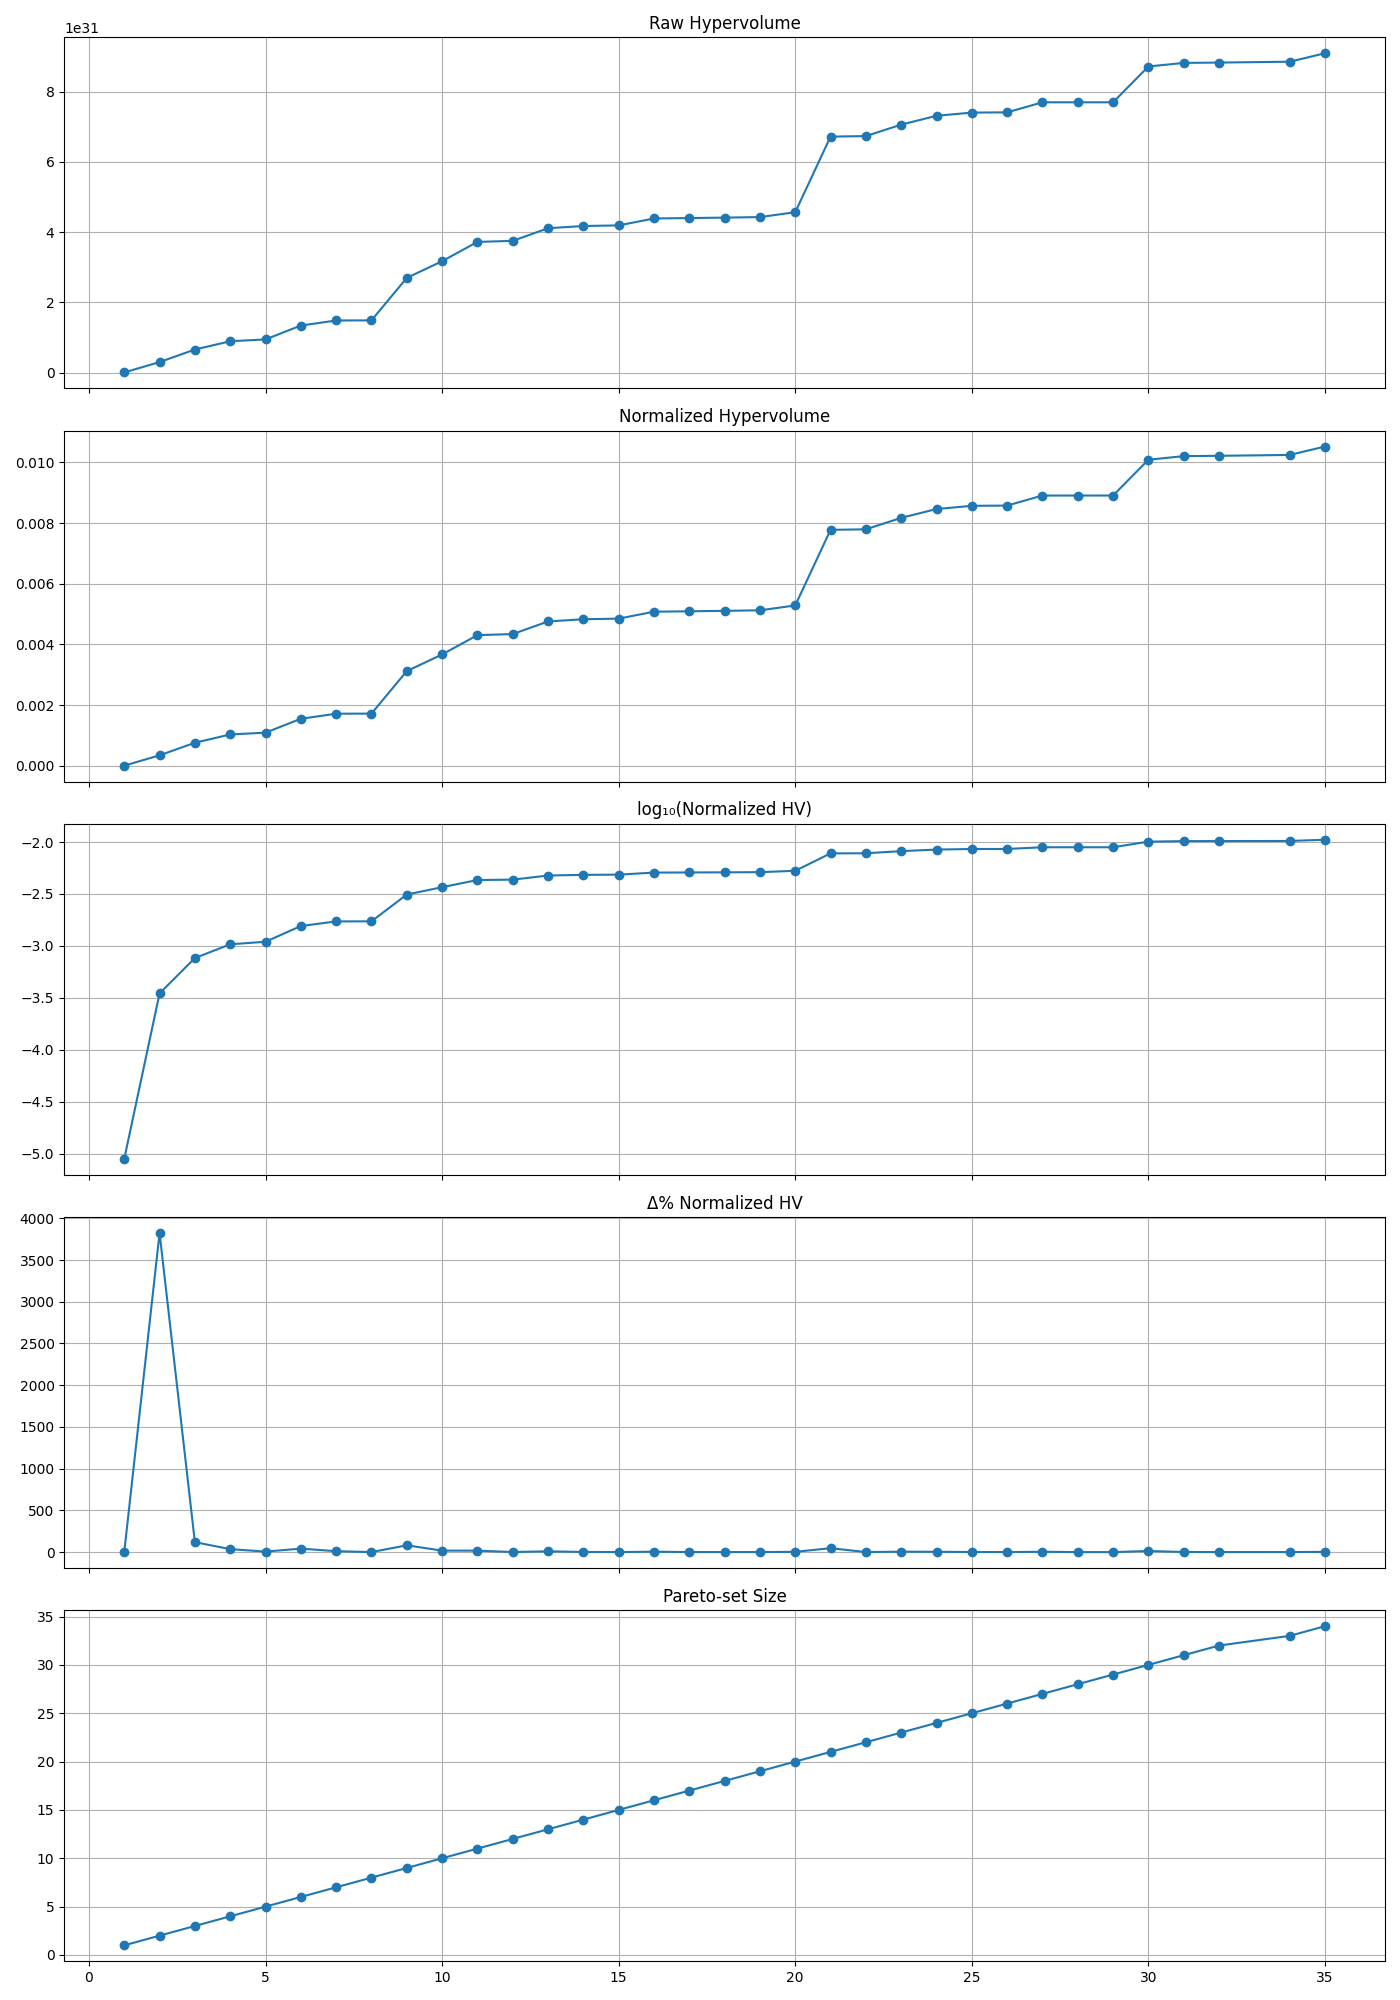

Values plotted in this chart, from the file beside it:
iteration, raw_hv, norm_hv, log10_hv, pct_gain, pareto_size
1, 7.675003140768506e+28, 8.883105487000585e-06, -5.051, 0.0, 1
2, 3.0115724886182256e+30, 0.0003486, -3.458, 3824, 2
3, 6.592032087175342e+30, 0.000763, -3.117, 118.9, 3
4, 8.945333952954105e+30, 0.001035, -2.985, 35.7, 4
5, 9.465711833051659e+30, 0.001096, -2.96, 5.817, 5
6, 1.3412600801547746e+31, 0.001552, -2.809, 41.7, 6
7, 1.485393303451949e+31, 0.001719, -2.765, 10.75, 7
8, 1.488532249513576e+31, 0.001723, -2.764, 0.2113, 8
9, 2.696873534186212e+31, 0.003121, -2.506, 81.18, 9
10, 3.172307784865959e+31, 0.003672, -2.435, 17.63, 10
11, 3.7212335229952595e+31, 0.004307, -2.366, 17.3, 11
12, 3.7519667517743534e+31, 0.004343, -2.362, 0.8259, 12
13, 4.110881862572808e+31, 0.004758, -2.323, 9.566, 13
14, 4.174123538752741e+31, 0.004831, -2.316, 1.538, 14
15, 4.1915493870630055e+31, 0.004851, -2.314, 0.4175, 15
16, 4.388564659608488e+31, 0.005079, -2.294, 4.7, 16
17, 4.400290725445183e+31, 0.005093, -2.293, 0.2672, 17
18, 4.412922014180076e+31, 0.005108, -2.292, 0.2871, 18
19, 4.428175901441338e+31, 0.005125, -2.29, 0.3457, 19
20, 4.566564677795468e+31, 0.005285, -2.277, 3.125, 20
21, 6.71747661223858e+31, 0.007775, -2.109, 47.1, 21
22, 6.733604684425356e+31, 0.007794, -2.108, 0.2401, 22
23, 7.058860963843216e+31, 0.00817, -2.088, 4.83, 23
24, 7.310980200915206e+31, 0.008462, -2.073, 3.572, 24
25, 7.401767959578248e+31, 0.008567, -2.067, 1.242, 25
26, 7.40857458949447e+31, 0.008575, -2.067, 0.09196, 26
27, 7.694617852135652e+31, 0.008906, -2.05, 3.861, 27
28, 7.694889991214926e+31, 0.008906, -2.05, 0.003537, 28
29, 7.695240315100964e+31, 0.008907, -2.05, 0.004553, 29
30, 8.71355926749151e+31, 0.01009, -1.996, 13.23, 30
31, 8.815798150050416e+31, 0.0102, -1.991, 1.173, 31
32, 8.825388822553596e+31, 0.01021, -1.991, 0.1088, 32
34, 8.849888632144903e+31, 0.01024, -1.99, 0.2776, 33
35, 9.089571487646919e+31, 0.01052, -1.978, 2.708, 34
